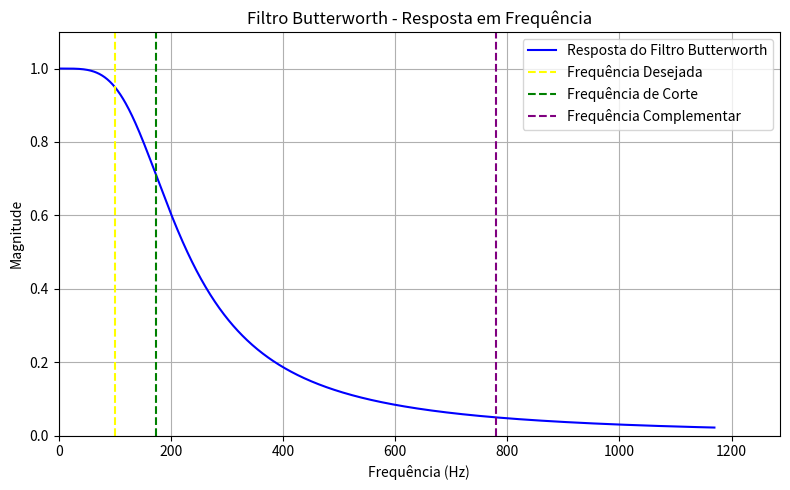

The script that saved this image:
import numpy as np
import matplotlib.pyplot as plt

def findAnalogFilterByTargetFreq(fDesejada, ordem, filterType, desvio, isBP):
    if filterType.lower() not in ('lowpass', 'highpass'):
        raise ValueError("filterType deve ser 'lowpass' ou 'highpass'.")
    if fDesejada <= 0:
        raise ValueError("fDesejada deve ser maior que zero.")
    if ordem <= 0:
        raise ValueError("ordem deve ser maior que zero.")
    if not (0 < desvio < 1):
        raise ValueError("desvio deve estar entre 0 e 1.")

    omega_d = 2 * np.pi * fDesejada
    M_target = 1 - desvio if isBP else desvio

    A = ((1 / (M_target**2)) - 1)**(1 / (2 * ordem))

    # Calcular omega_c corretamente
    if filterType.lower() == 'lowpass':
        omega_c = omega_d / A
    else:
        omega_c = omega_d * A

    # Frequência complementar (borda da outra banda)
    M_comp = desvio if isBP else 1 - desvio
    A_comp = ((1 / (M_comp**2)) - 1)**(1 / (2 * ordem))
    if filterType.lower() == 'lowpass':
        omega_comp = omega_c * A_comp
    else:
        omega_comp = omega_c / A_comp

    # Converter para Hz
    fc_escolhido_hz = omega_c / (2 * np.pi)
    f_comp_hz = omega_comp / (2 * np.pi)

    # Frequências para o gráfico
    f_min = 0
    f_max = max(fDesejada, fc_escolhido_hz, f_comp_hz) * 1.5
    freqs = np.linspace(f_min, f_max, 1000)
    w = 2 * np.pi * freqs

    with np.errstate(divide='ignore'):
        if filterType.lower() == 'lowpass':
            H = 1 / np.sqrt(1 + (w / omega_c)**(2 * ordem))
        else:
            H = 1 / np.sqrt(1 + (omega_c / w)**(2 * ordem))

    print(("Frequência Desejada (Banda de Passagem)" if isBP else "Frequência Desejada (Banda de Rejeição)") + " [Amarelo]:", fDesejada)
    print("Frequência de Corte [Verde]:", fc_escolhido_hz)
    print("Frequência Complementar (banda oposta) [Roxa]:", f_comp_hz)

    # Plotagem
    fig, ax = plt.subplots(figsize=(8, 5))
    ax.plot(freqs, H, label='Resposta do Filtro Butterworth', color='blue')
    ax.axvline(fDesejada, color='yellow', linestyle='--', label='Frequência Desejada')
    ax.axvline(fc_escolhido_hz, color='green', linestyle='--', label='Frequência de Corte')
    ax.axvline(f_comp_hz, color='purple', linestyle='--', label='Frequência Complementar')

    ax.set_xlim(0, f_max * 1.1)
    ax.set_ylim(0, 1.1)
    ax.set_xlabel("Frequência (Hz)")
    ax.set_ylabel("Magnitude")
    ax.set_title("Filtro Butterworth - Resposta em Frequência")
    ax.grid(True)
    ax.legend()
    plt.tight_layout()
    plt.show()

    return fc_escolhido_hz, f_comp_hz

if __name__ == '__main__':
    fc, _ = findAnalogFilterByTargetFreq(
        fDesejada=100,      # Frequência desejada em Hz
        ordem=2,
        filterType='lowpass',
        desvio=0.05,
        isBP=True           # True = banda de passagem (fDesejada com magnitude >= 1-desvio)
    )
    print("Frequência de Corte escolhida (Hz):", fc)

    # Projeto do filtro Sallen-Key
    R = 1000  # 1kΩ
    c = 1 / (2 * np.pi * fc * R)
    print("Valor da Capacitância (Farads):", c)
